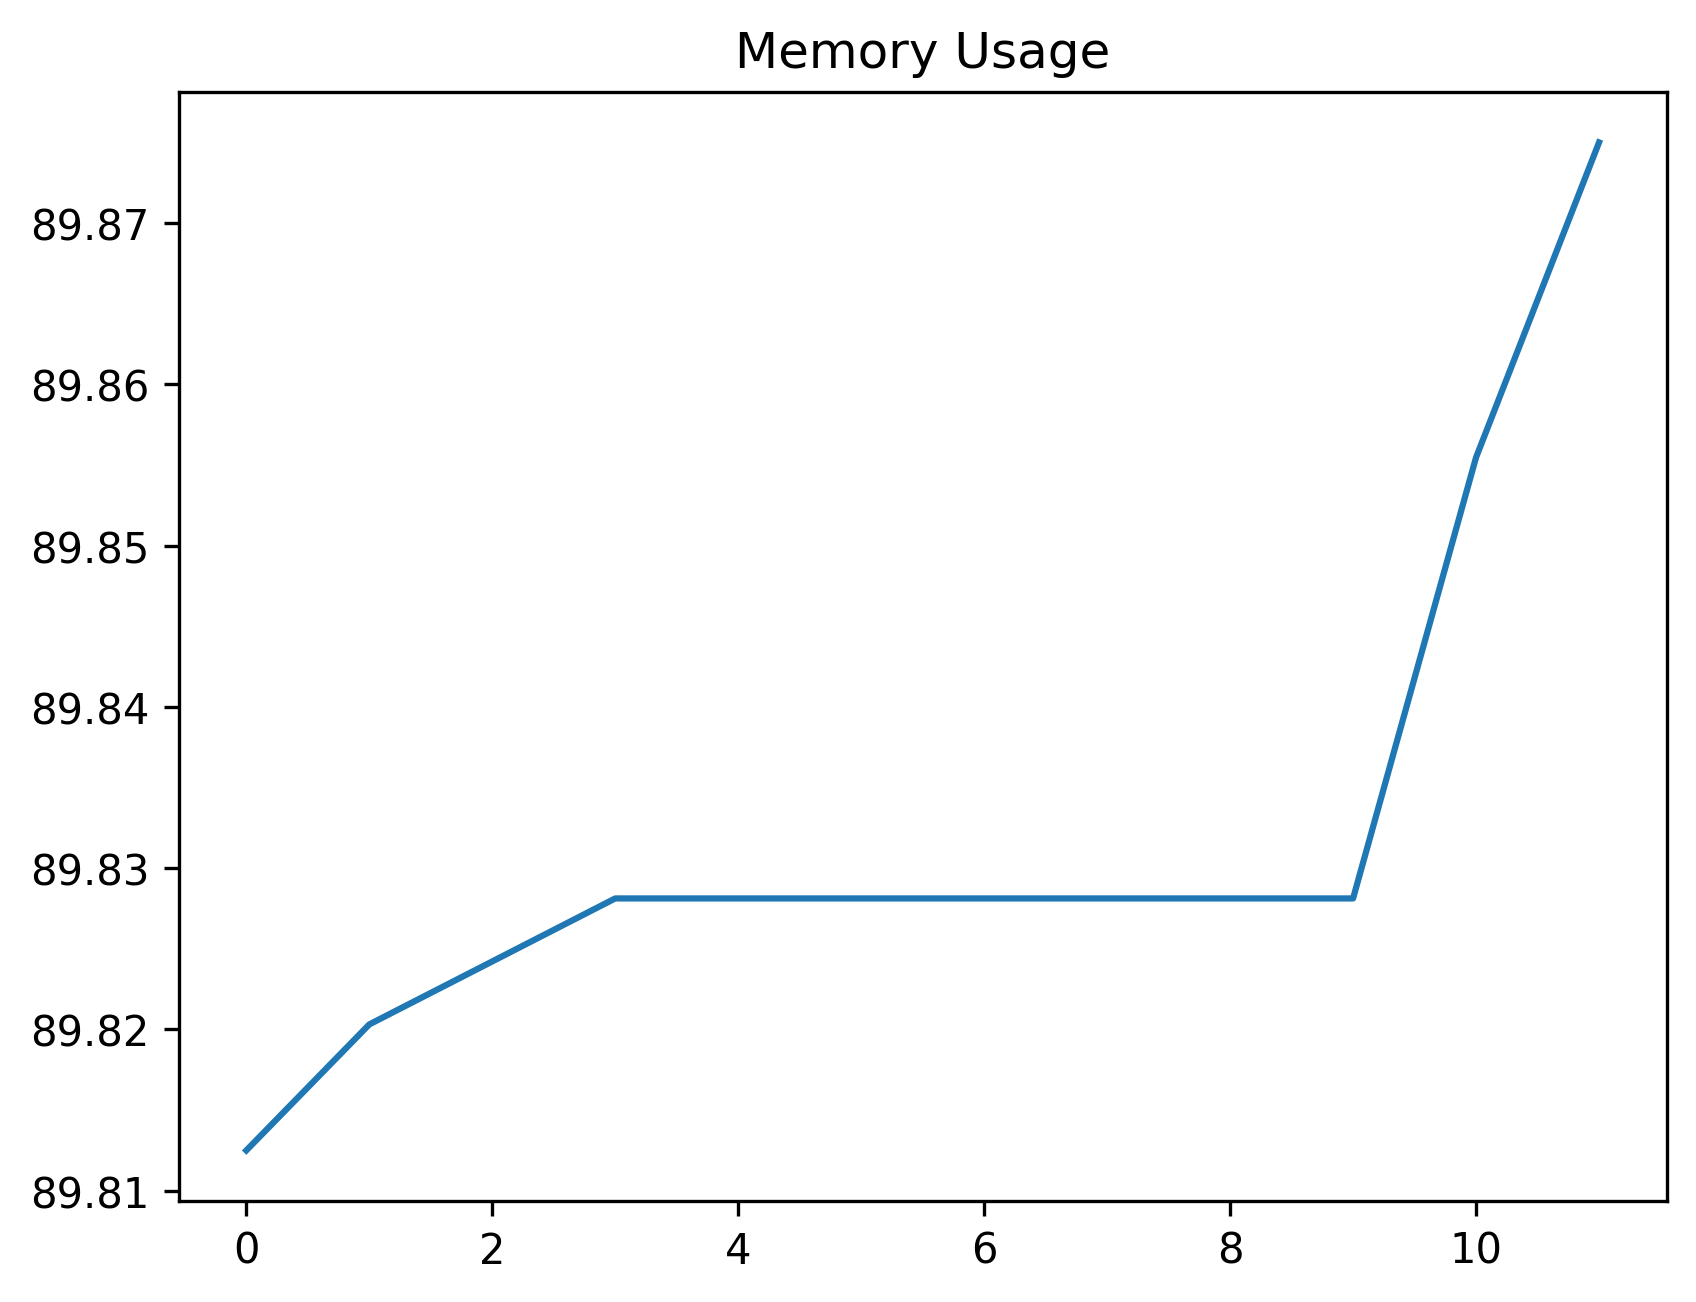

Data behind this chart, as committed beside it:
date_time, name, memory
2024-01-26 11:25:29.250666, start, 89.81
2024-01-26 11:25:32.830851, wait_for_dashboard_grid_to_be_ready, 89.82
2024-01-26 11:25:33.841081, open_context_menu, 89.82
2024-01-26 11:25:33.886387, wait_for_context_menu, 89.83
2024-01-26 11:25:34.005212, select_open_in_new_tab, 89.83
2024-01-26 11:25:34.015735, wait_tab_to_open, 89.83
2024-01-26 11:25:34.025267, swap_to_new_tab, 89.83
2024-01-26 11:25:40.058570, wait_for_main_view, 89.83
2024-01-26 11:25:41.300834, wait_for_new_tab_dashboard_grid_to_be_re…, 89.83
2024-01-26 11:25:41.344720, wait_for_update_screen_to_open, 89.83
2024-01-26 11:25:43.451927, close_window, 89.86
2024-01-26 11:25:43.473969, start, 89.88
